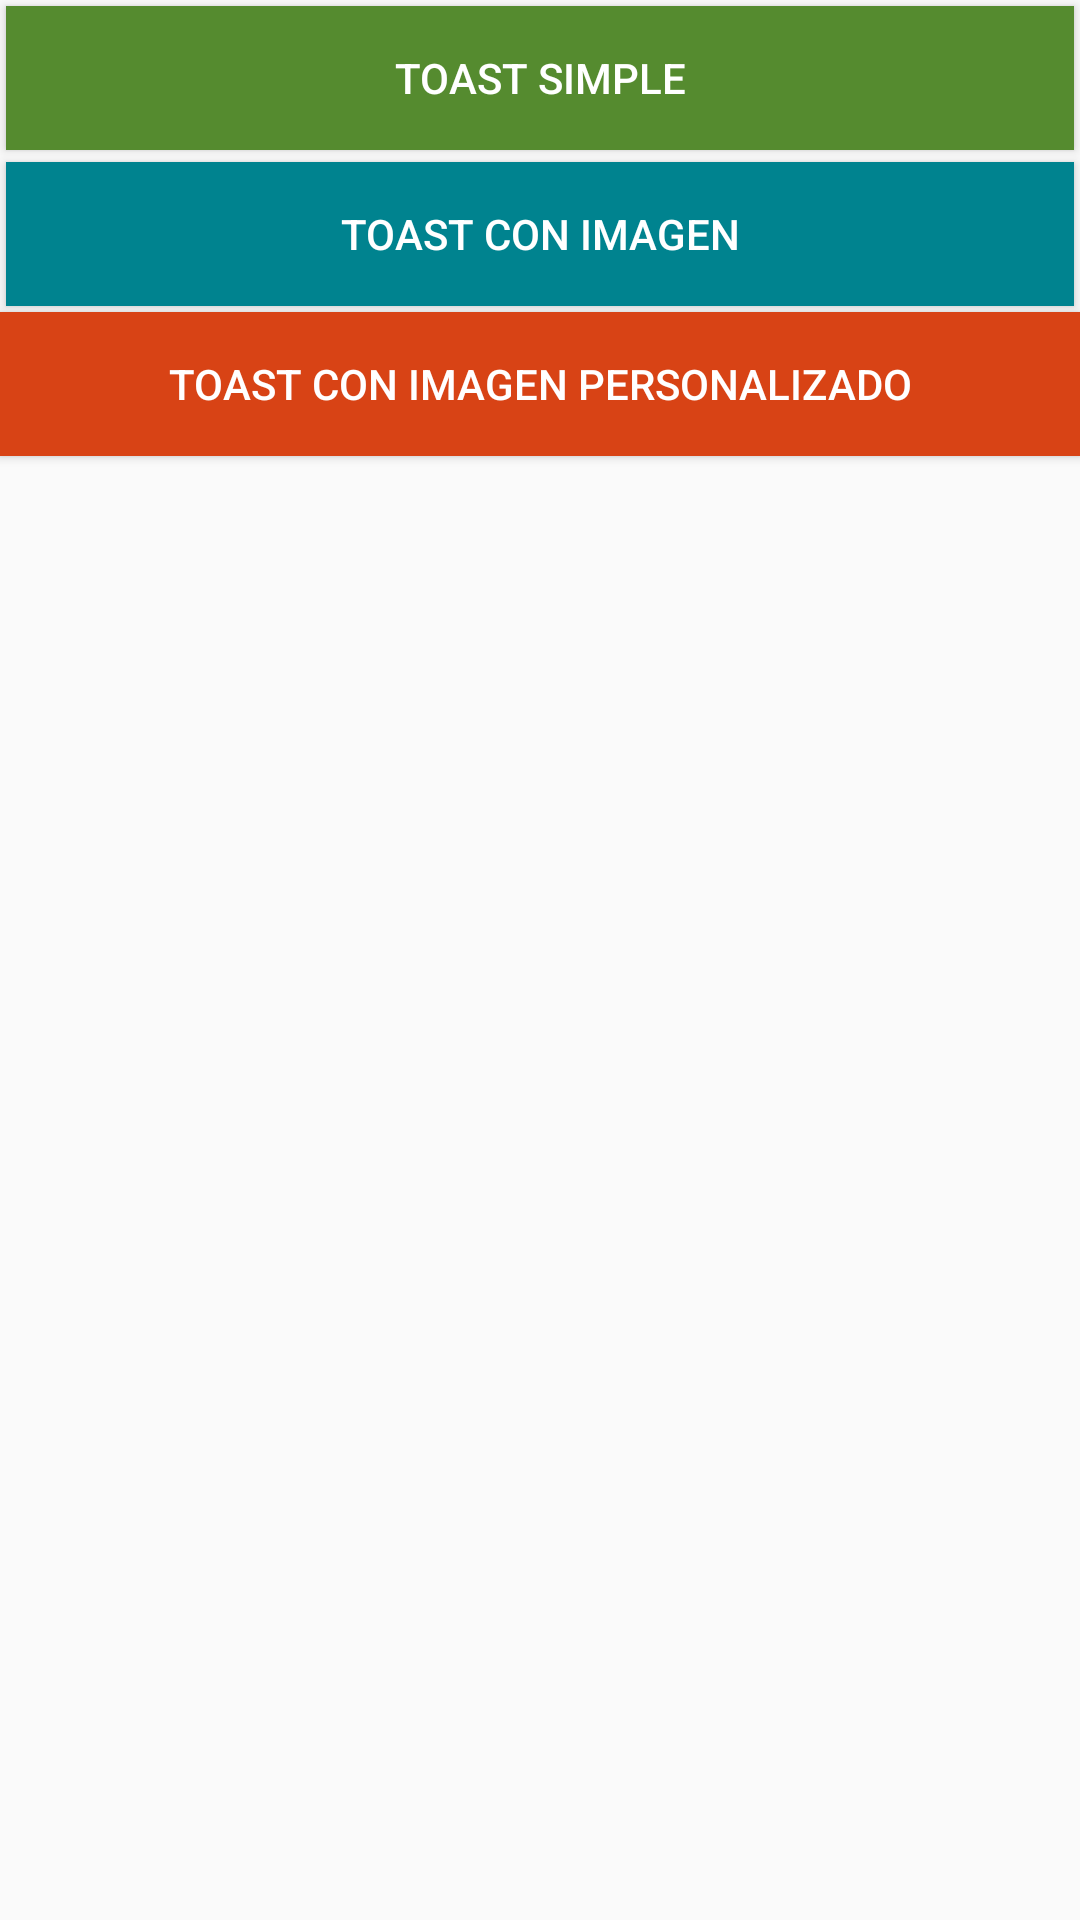

Android layout source for this screen:
<!-- AndroidManifest.xml: application theme AppTheme -->
<!-- res/layout/activity_main.xml -->
<?xml version="1.0" encoding="utf-8"?>
<androidx.constraintlayout.widget.ConstraintLayout
    xmlns:android="http://schemas.android.com/apk/res/android"
    xmlns:app="http://schemas.android.com/apk/res-auto"
    xmlns:tools="http://schemas.android.com/tools"
    android:layout_width="match_parent"
    android:layout_height="match_parent"
    android:layout_marginRight="2dp"
    android:layout_marginLeft="2dp"
    tools:context=".MainActivity">


    <LinearLayout
        android:layout_width="match_parent"
        android:layout_height="match_parent"
        android:orientation="vertical">

        <Button
            android:id="@+id/btntoasSimple"
            android:layout_width="match_parent"
            android:layout_height="wrap_content"
            android:layout_margin="2dp"
            android:background="@color/btncolorsimple"
            android:onClick="NotifiSimple"
            android:text="@string/Toast_simple"
            android:textColor="@color/colorbtntext"
            app:layout_constraintEnd_toEndOf="parent"
            app:layout_constraintStart_toStartOf="parent"
            tools:ignore="MissingConstraints"
            tools:layout_editor_absoluteY="117dp" />

        <Button
            android:id="@+id/btnToastImg"
            android:layout_width="match_parent"
            android:layout_height="wrap_content"
            android:layout_margin="2dp"
            android:background="@color/btntoastImg"
            android:onClick="Notifipersonalizado"
            android:text="@string/Toast_con_imagen"
            android:textColor="@color/colorbtntext"
            tools:ignore="MissingConstraints"
            tools:layout_editor_absoluteX="16dp"
            tools:layout_editor_absoluteY="41dp" />

        <Button
            android:id="@+id/btnToasImgPer"
            android:layout_width="match_parent"
            android:layout_height="wrap_content"
            android:background="@color/btntoastimgperson"
            android:text="@string/Toast_con_imagen_personalizado"
            android:textColor="@color/colorbtntext" />
    </LinearLayout>
</androidx.constraintlayout.widget.ConstraintLayout>
<!-- resources referenced by this layout -->
<resources>
  <color name="btncolorsimple">#558B2F</color>
  <color name="btntoastImg">#00838F</color>
  <color name="btntoastimgperson">#D84315</color>
  <color name="colorbtntext">#FFFFFF</color>
  <string name="Toast_con_imagen">TOAST CON IMAGEN</string>
  <string name="Toast_con_imagen_personalizado">TOAST CON IMAGEN PERSONALIZADO</string>
  <string name="Toast_simple">TOAST SIMPLE</string>
  <style name="AppTheme" parent="Theme.AppCompat.Light.DarkActionBar">
          
          <item name="colorPrimary">#FF9800</item>
          <item name="colorPrimaryDark">#FF5722</item>
          <item name="colorAccent">#E91E63</item>
  
      </style>
</resources>
